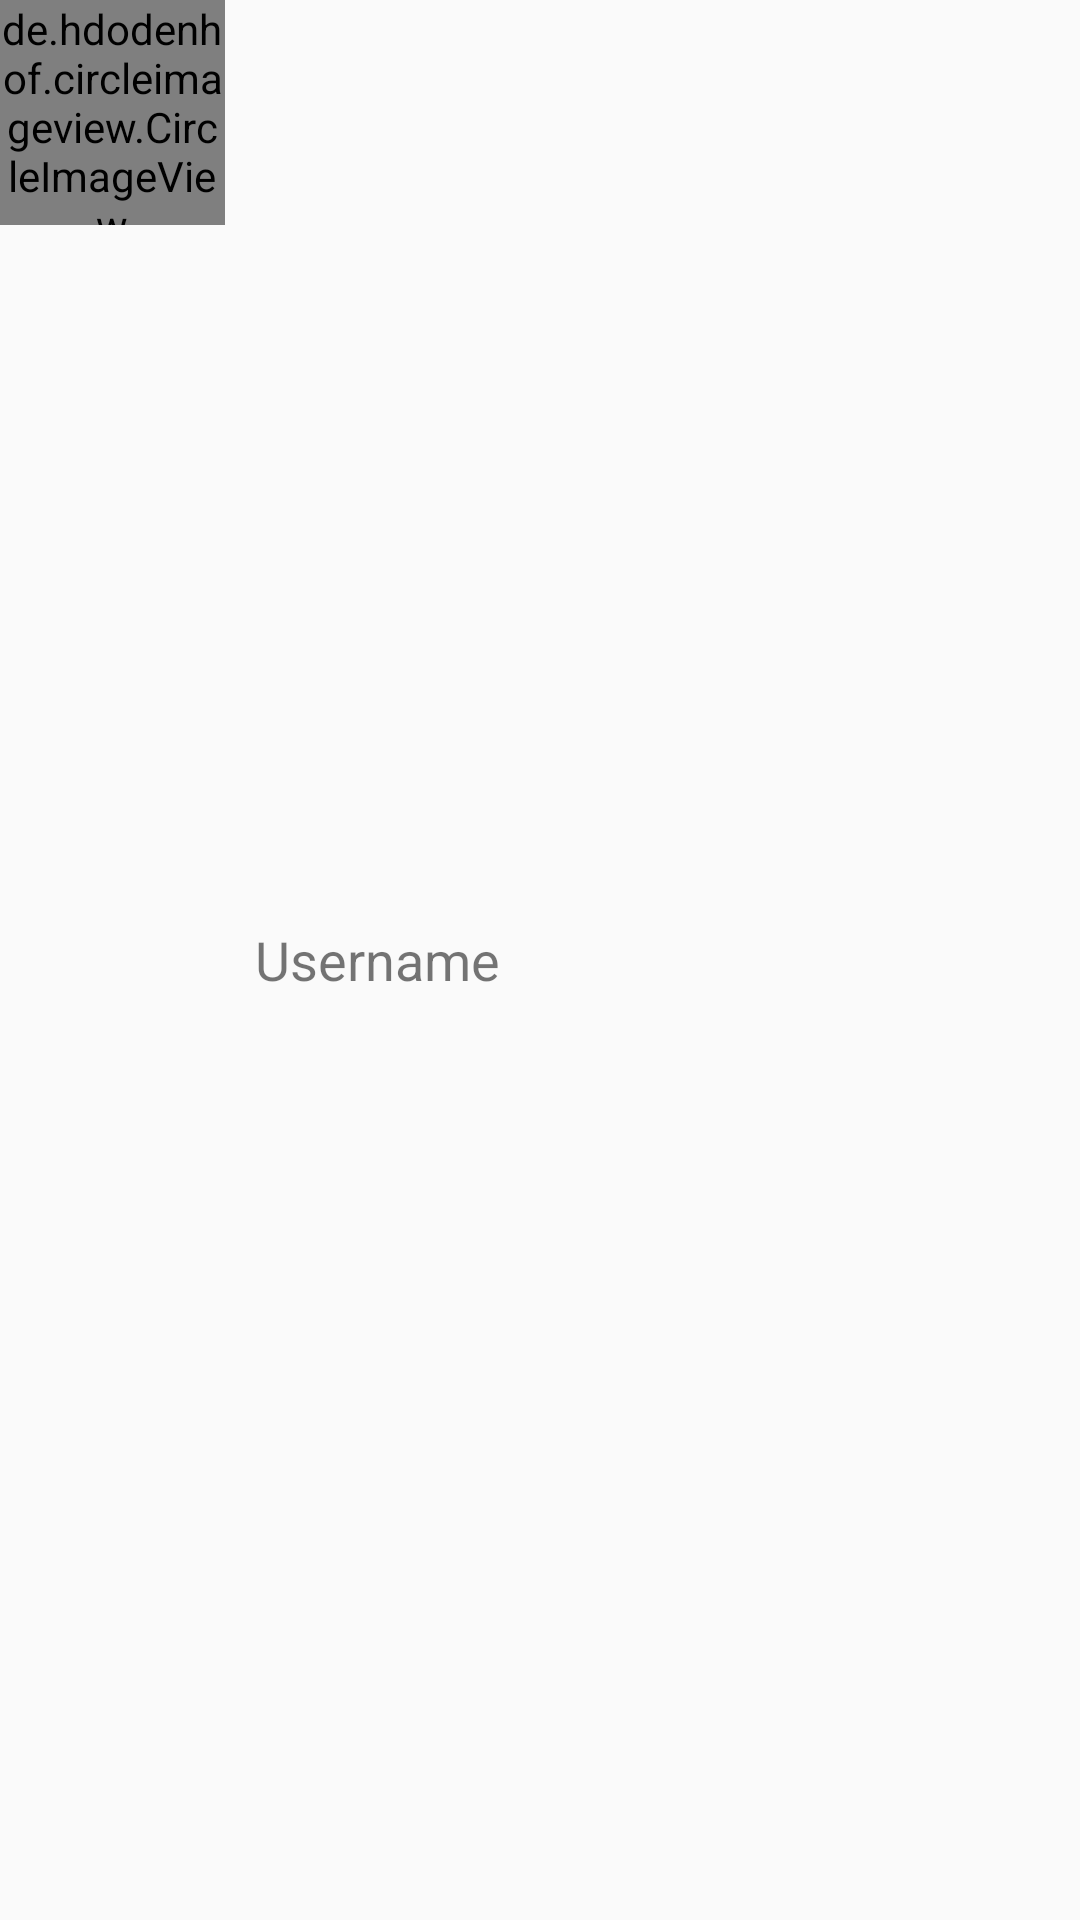

Produce the Android XML layout that renders to this screen, including the resource entries it uses.
<!-- AndroidManifest.xml: application theme AppTheme -->
<!-- res/layout/usercontact_item.xml -->
<?xml version="1.0" encoding="utf-8"?>
<RelativeLayout xmlns:android="http://schemas.android.com/apk/res/android"
    android:orientation="vertical" android:layout_width="match_parent"
    android:layout_height="wrap_content">

    <de.hdodenhof.circleimageview.CircleImageView
        android:id="@+id/circle_usercontact"
        android:layout_width="75dp"
        android:layout_height="75dp"
        android:src="@mipmap/ic_launcher"
        />

    <TextView
        android:id="@+id/textview_usercontact"
        android:layout_width="wrap_content"
        android:layout_height="wrap_content"
        android:text="Username"
        android:layout_toRightOf="@id/circle_usercontact"
        android:layout_toEndOf="@id/circle_usercontact"
        android:layout_marginLeft="10dp"
        android:layout_centerVertical="true"
        android:textSize="18sp"
        />

</RelativeLayout>
<!-- resources referenced by this layout -->
<resources>
  <style name="AppTheme" parent="Theme.AppCompat.Light.DarkActionBar">
          
          <item name="colorPrimary">@color/colorPrimary</item>
          <item name="colorPrimaryDark">@color/colorPrimaryDark</item>
          <item name="colorAccent">@color/colorAccent</item>
      </style>
  <color name="colorPrimary">#2E2D2C</color>
  <color name="colorPrimaryDark">#3700B3</color>
  <color name="colorAccent">#03DAC5</color>
</resources>
